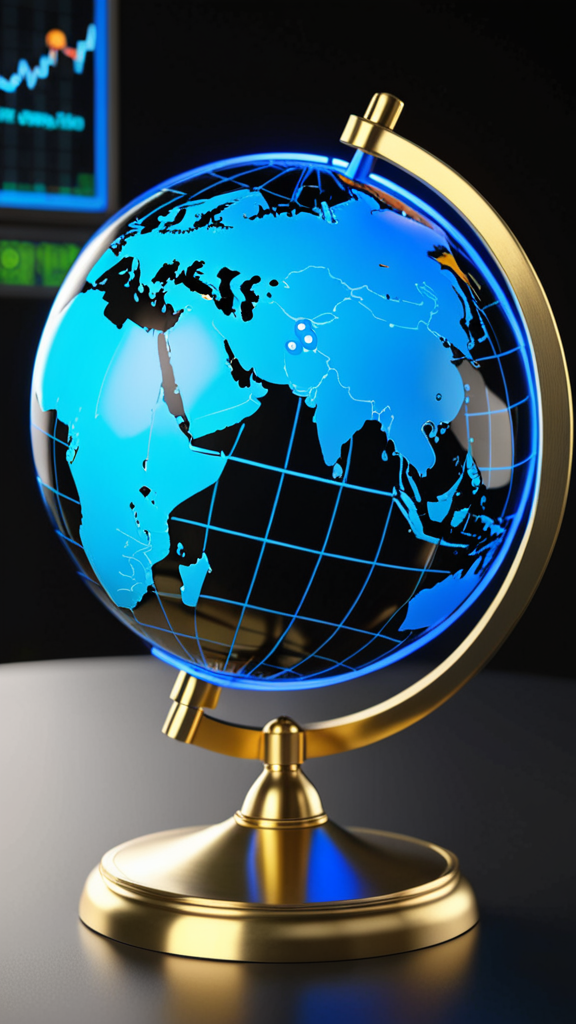
Generation parameters embedded in this image by AUTOMATIC1111 Stable Diffusion web UI or a fork of it (Forge, ...) (PNG 'parameters' text chunk):
A closing shot of a globe with time slowing down, symbolizing the potential speed of quantum computing advancements. However, there is also an element of caution shown as the globe begins to rotate again, suggesting the need for careful consideration and ethical oversight., 8k, high quality, trending on artstation
Negative prompt: low quality, blurry, distorted, deformed, disfigured, bad anatomy, watermark, signature, out of frame, cropped
Steps: 50, Sampler: Euler a, Schedule type: Automatic, CFG scale: 7.0, Seed: 3895055133, Size: 576x1024, Model hash: 3d0e279924, Model: dreamshaperXL_v21TurboDPMSDE, Version: f2.0.1v1.10.1-previous-659-gc055f2d4